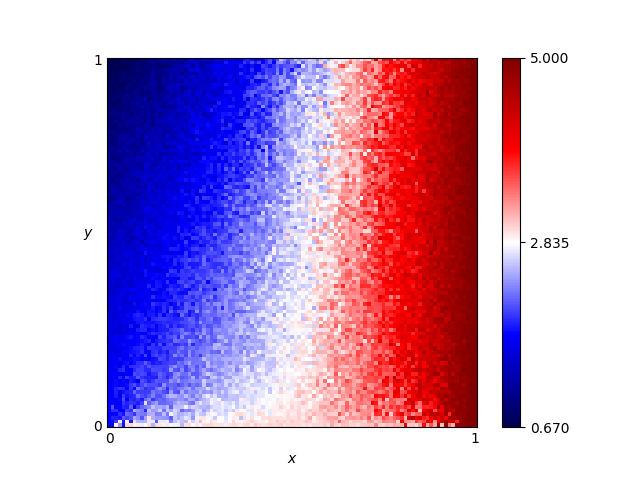

Source data for this figure (header and first rows):
x, y, score
0.46, 0.76, 2.435
0.54, 0.86, 2.78
0.16, 0.19, 1.905
0.61, 0.18, 3.195
0.82, 0.41, 4.38
0.72, 0.66, 4.16
0.63, 0.37, 3.105
0.41, 0.28, 2.395
0.16, 0.44, 1.76
0.8, 0.33, 4.085
0.84, 0.23, 4.115
0.25, 0.48, 1.955
0.62, 0.7, 2.875
0.78, 0.28, 3.895
0.03, 0.68, 1.03
0.57, 0.0, 3.01
0.69, 0.37, 3.57
0.46, 0.05, 2.775
0.65, 0.03, 3.015
0.56, 0.8, 2.91
0.28, 0.44, 1.985
0.65, 0.0, 3.09
0.57, 0.1, 2.99
0.44, 0.29, 2.73
0.63, 0.49, 3.37
0.26, 0.03, 2.58
0.92, 0.27, 4.645
0.69, 0.35, 3.41
0.79, 0.78, 3.98
0.3, 0.26, 2.39
0.98, 0.54, 4.9
0.25, 0.62, 1.64
0.55, 0.43, 2.635
0.19, 0.06, 2.535
0.14, 0.65, 1.43
0.09, 0.65, 1.28
0.92, 1.0, 4.78
0.51, 0.43, 2.66
0.36, 0.66, 2.095
0.33, 0.92, 1.63
0.01, 0.93, 0.845
0.25, 0.81, 1.325
0.9, 0.46, 4.53
0.3, 0.12, 2.35
0.87, 0.59, 4.375
0.8, 0.75, 4.15
0.93, 0.2, 4.84
0.34, 0.41, 2.09
0.05, 0.48, 1.445
0.9, 0.12, 4.29
0.59, 0.65, 2.575
0.72, 0.62, 3.475
0.29, 0.87, 1.825
0.02, 0.72, 0.995
0.8, 0.35, 3.88
0.09, 0.22, 1.885
0.05, 0.61, 1.25
0.49, 0.38, 2.76
0.62, 0.21, 3.075
0.79, 0.55, 4.18
... 10,141 more rows
